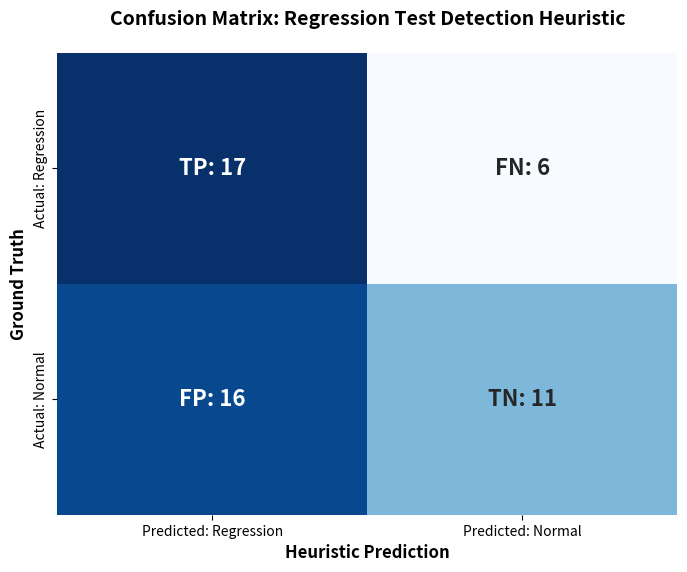

Recreate this plot in Python.
import matplotlib.pyplot as plt
import seaborn as sns
import numpy as np
import os

def create_regression_confusion_matrix_viz():
    # Confusion Matrix Data from validation
    # Actual: Regression (TP, FN), Actual: Normal (FP, TN)
    cm = np.array([[17, 6],   # Actual: Regression
                  [16, 11]]) # Actual: Normal
    
    labels = ['Regression', 'Normal']
    
    plt.figure(figsize=(8, 6))
    
    # Define custom annotations with labels (TP, FP, etc.)
    annot = [
        [f'TP: {cm[0,0]}', f'FN: {cm[0,1]}'],
        [f'FP: {cm[1,0]}', f'TN: {cm[1,1]}']
    ]
    
    # Use a nice color map
    sns.heatmap(cm, annot=annot, fmt='', cmap='Blues', 
                xticklabels=['Predicted: Regression', 'Predicted: Normal'],
                yticklabels=['Actual: Regression', 'Actual: Normal'],
                cbar=False, annot_kws={"size": 16, "weight": "bold"})
    
    plt.title('Confusion Matrix: Regression Test Detection Heuristic', fontsize=14, fontweight='bold', pad=20)
    plt.ylabel('Ground Truth', fontsize=12, fontweight='bold')
    plt.xlabel('Heuristic Prediction', fontsize=12, fontweight='bold')
    
    # --- Save Figure ---
    output_dir = "paper/figures"
    os.makedirs(output_dir, exist_ok=True)
    output_path = os.path.join(output_dir, "regression_confusion_matrix.png")
    
    plt.savefig(output_path, dpi=300, bbox_inches='tight', transparent=True)
    print(f"Visualization successfully saved to: {output_path}")

if __name__ == "__main__":
    create_regression_confusion_matrix_viz()
